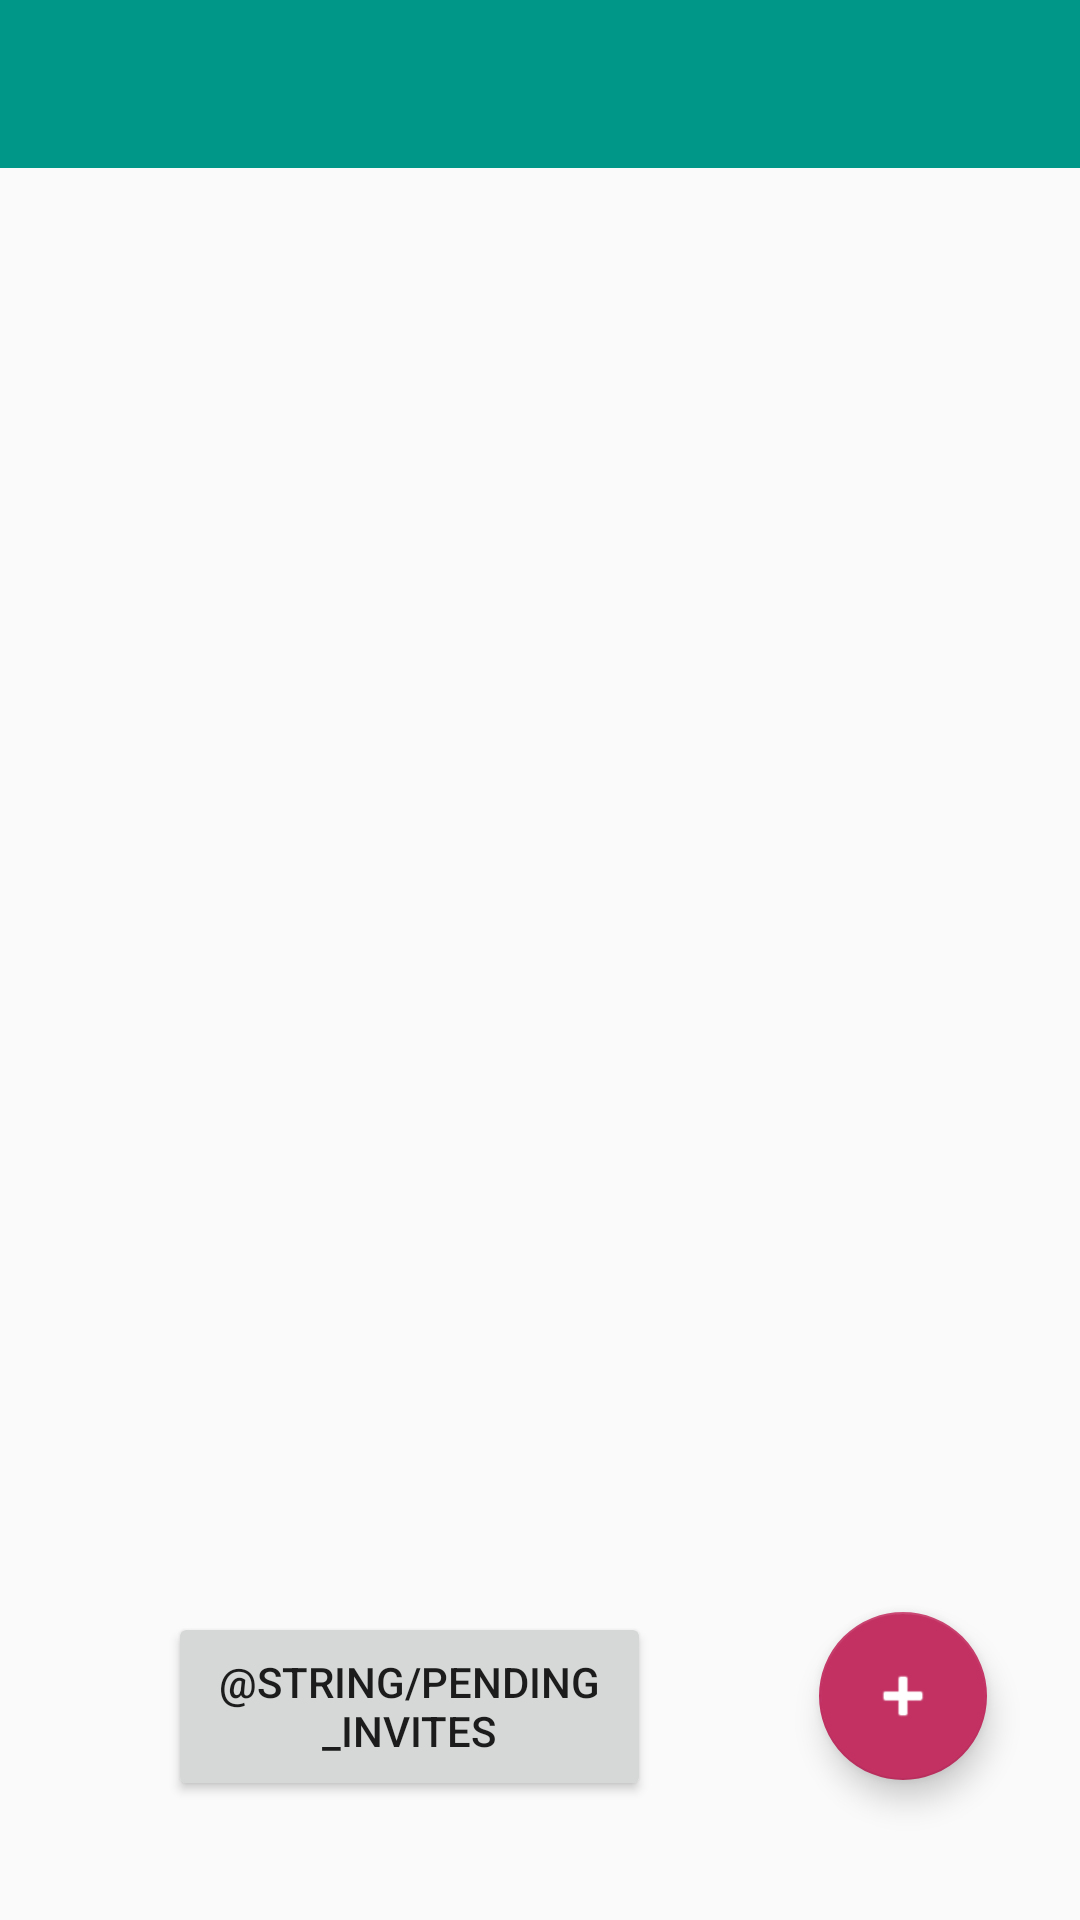

Here is an Android app screen rendered from its layout file. Give the layout XML and the strings, colors and styles it references.
<!-- AndroidManifest.xml: activity theme AppTheme.NoActionBar -->
<!-- res/layout/activity_main.xml -->
<?xml version="1.0" encoding="utf-8"?>
<androidx.constraintlayout.widget.ConstraintLayout xmlns:android="http://schemas.android.com/apk/res/android"
    xmlns:app="http://schemas.android.com/apk/res-auto"
    xmlns:tools="http://schemas.android.com/tools"
    android:layout_width="match_parent"
    android:layout_height="match_parent"
    tools:context=".MainActivity">


    <include
        android:id="@+id/include"
        layout="@layout/table_layout"
        android:layout_width="411dp"
        android:layout_height="677dp"
        app:layout_constraintTop_toBottomOf="@id/toolbar"
        tools:layout_editor_absoluteX="0dp" />

    <com.google.android.material.floatingactionbutton.FloatingActionButton
        android:id="@+id/fab"
        android:layout_width="wrap_content"
        android:layout_height="wrap_content"
        android:layout_gravity="bottom|end"
        android:layout_margin="@dimen/fab_margin"
        android:layout_marginTop="128dp"
        android:contentDescription="@string/buttonadd"
        android:src="@android:drawable/ic_input_add"
        android:tint="@android:color/white"
        app:layout_constraintBottom_toBottomOf="parent"
        app:layout_constraintEnd_toEndOf="parent"
        app:layout_constraintHorizontal_bias="0.898"
        app:layout_constraintStart_toStartOf="parent"
        app:layout_constraintTop_toBottomOf="@+id/toolbar"
        app:layout_constraintVertical_bias="0.883" />

    <androidx.appcompat.widget.Toolbar
        android:id="@+id/toolbar"
        android:layout_width="match_parent"
        android:layout_height="?attr/actionBarSize"
        android:background="?attr/colorPrimary"
        app:layout_constraintEnd_toEndOf="parent"
        app:layout_constraintStart_toStartOf="parent"
        app:layout_constraintTop_toTopOf="parent"
        app:popupTheme="@style/AppTheme.PopupOverlay" />

    <Button
        android:id="@+id/pending_invites"
        android:layout_width="161dp"
        android:layout_height="63dp"
        android:text="@string/pending_invites"
        app:layout_constraintBottom_toBottomOf="@+id/fab"
        app:layout_constraintEnd_toStartOf="@+id/fab"
        app:layout_constraintStart_toStartOf="parent"
        app:layout_constraintTop_toTopOf="@+id/fab"
        app:layout_constraintVertical_bias="0.0" />


</androidx.constraintlayout.widget.ConstraintLayout>
<!-- res/layout/table_layout.xml (included above) -->
<?xml version="1.0" encoding="utf-8"?>
<androidx.constraintlayout.widget.ConstraintLayout xmlns:android="http://schemas.android.com/apk/res/android"
    xmlns:app="http://schemas.android.com/apk/res-auto"
    xmlns:tools="http://schemas.android.com/tools"
    android:layout_width="match_parent"
    android:layout_height="match_parent">

    <TableLayout
        android:id="@+id/tableForSpaceIcons"
        android:layout_width="match_parent"
        android:layout_height="wrap_content"
        android:layout_marginTop="40dp"
        android:layout_marginStart="20dp"
        app:layout_constraintEnd_toEndOf="parent"
        app:layout_constraintHorizontal_bias="1.0"
        app:layout_constraintStart_toStartOf="parent"
        app:layout_constraintTop_toTopOf="parent">

    </TableLayout>


</androidx.constraintlayout.widget.ConstraintLayout>
<!-- resources referenced by this layout -->
<resources>
  <string name="buttonadd">buttonAdd</string>
  <style name="AppTheme.PopupOverlay" parent="ThemeOverlay.AppCompat.Light" />
  <style name="AppTheme.NoActionBar">
          <item name="windowActionBar">false</item>
          <item name="windowNoTitle">true</item>
      </style>
</resources>
